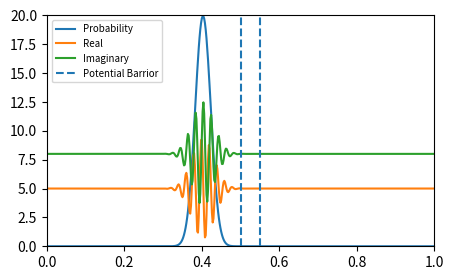

Generate this figure with matplotlib:
# Time dependent quantum mechanics with leap frog method
# [redacted]
# Copyright Prentice Hall 1997, 2006
# [redacted]
# Modified for VPython
# [redacted]
#
# Vectorized operation
# [redacted]

from numpy import *
# initialize wavefunction
# r[) and iold() are assigned the real and imaginary parts 
# of a gaussian wavefunction at the initial time.  i() is
# assigned the imaginary part of the wavefunction a halfstep 
# in time later.
# prob() and phase() are assigned values for the initial time.
#
# The initial position, sigma and central wavenumber for the 
# gaussian at t = 0.
#
def initwfunc(dt,dx,v,r,i,iold,jmax,x_0,s_0,k_0):
    sum1 = 0.
    sigmasq = 4*s_0*s_0
    for j in range(1,jmax-1): # real and imaginary psi(t=0) 
        x = j*dx
        r[j] = cos(k_0*x)*exp(-(x-x_0)**2/sigmasq)
        iold[j] = sin(k_0*x)*exp(-(x-x_0)**2/sigmasq)
        sum1 = sum1+r[j]**2+iold[j]**2
    sum1 = sqrt(sum1*dx)
    for j in range(1,jmax-1): # normalization
        r[j] = r[j]/sum1
        iold[j] = iold[j]/sum1
    # fixed boundary ~ infinit potential well
    r[0] = 0.0
    r[jmax-1] = 0.0
    iold[0] = 0.0
    iold[jmax-1] = 0.0
    # Initial halfstep for I
    s = dt/(2*dx*dx)
    for j in range(1,jmax-1):
        i[j] = iold[j]+0.5*(s*(r[j+1]-2*r[j]+r[j-1])-v[j]*r[j]*dt)
    i[0] = 0.0
    i[jmax-1] = 0.0
    return

# Assumes box quantization.  r() and i() are fixed at the walls.   
# iold() holds the imaginary part of the wavefunction at the 
# previous timestep.  It is needed to compute the prob() and 
# phase() distributions. 
def timestep(dt,dx,v,r,i,iold,jmax):
    s = dt/(2.*dx*dx)
    for j in range(1,jmax-1):
        r[j] = r[j]-s*(i[j+1]-2*i[j]+i[j-1])+v[j]*i[j]*dt
        iold[j] = i[j]
    for j in range(1,jmax-1): # Can we combine this loop with the one above?
        i[j] = i[j]+s*(r[j+1]-2*r[j]+r[j-1])-v[j]*r[j]*dt
    return


#vectorized timestep, unsuccessful attempt
def timestep_vec(dt,dx,v,r,i,iold,jmax):
    dx2 = (2.*dx*dx)
    iold = i.copy()
    r[1:-1] -= dt*((i[2:]-2*i[1:-1]+i[:-2])/dx2-v[1:-1]*i[1:-1])
    i[1:-1] += dt*((r[2:]-2*r[1:-1]+r[:-2])/dx2-v[1:-1]*r[1:-1])
    return

#vectorized timestep, one thing at a time
def timestep_v1(dx,v,w):

    return (w[2:]-2*w[1:-1]+w[:-2])/(2.*dx*dx)-v[1:-1]*w[1:-1]

# initialize parameters. Try a=0.7,w=0.1,v_0=1e6,d=1e5,
# x_0=0.4,s_0=0.02,jmax=500,dt=1e-7,intval=10
#print "1D scattering in (-L,L) ..."
#a = float(raw_input("square well/barrier at (aL): a => "))
#w = float(raw_input("square well/barrier width (wL): w => "))
#v_0 = float(raw_input("V_0 (in units of hbar**2/2mL**2) => "))
#d = float(raw_input("incident energy (in units of hbar**2/2mL**2) => "))
#x_0 = float(raw_input("initial wave packet location (in units of +-L) => "))
#s_0 = float(raw_input("incident Gaussian half width (in units of L) => "))
#jmax = int(raw_input("split into jmax intervals; jmax => "))
#dt = float(raw_input("dt (in units of 2mL**2/hbar) => "))
#intval = float(raw_input("plot at interval of this many time steps  => "))
a,w,v_0,d,x_0,s_0,jmax,dt,intval=0.5,.05,40.e3,1.e5,0.4,0.02,500,1e-7,10

#Barrior width tested 0.05, 0.1, .25, .5

k_0 = sqrt(d)
dx = 1./jmax
v = array(jmax*[0.])
r = array(jmax*[0.])
i = array(jmax*[0.])
iold = array(jmax*[0.])

# set up potential for barrior
start = int(a/dx)
end = start + int(w/dx)
for j in range(start,end):
    v[j] = v_0
# initialize wavefunction
initwfunc(dt,dx,v,r,i,iold,jmax,x_0,s_0,k_0)

# set up plot

import matplotlib.pyplot as plt
import matplotlib.animation as animation

from matplotlib.animation import FuncAnimation

fig, ax = plt.subplots(figsize=(5, 3))
ax.set(xlim=(0, 1), ylim=(0, 20))

xrange = arange(0,1,dx)
#The curves
prob_curve = ax.plot(xrange,[0]*len(xrange),label="Probability")[0]
r_curve = ax.plot(xrange,r,label="Real")[0]
i_curve = ax.plot(xrange,i,label="Imaginary")[0]

#lines for barrior
ax.vlines(ymin=0,ymax=20, x=a,linestyles='dashed',label="Potential Barrior")
ax.vlines(ymin=0,ymax=20, x=(a+w),linestyles='dashed')
#Legend for the plot
ax.legend(loc=2,prop={'size': 7})
def update_curves(n):
   
    global i
    global r
    
    global prob_curve
    global r_curve
    global i_curve
    #Run for 100 interations then show visual update
    inter =0
    while inter <100:
        #timestep(dt,dx,v,r,i,iold,jmax)
        #timestep_vec(dt,dx,v,r,i,iold,jmax)
        iold=i.copy()
        r[1:-1] -= dt*timestep_v1(dx,v,i)
        i[1:-1] += dt*timestep_v1(dx,v,r)
        inter +=1

    prob = (r*r+i*iold).tolist()
    
    prob_curve.set_ydata(prob)
    r_curve.set_ydata((r+5.))
    i_curve.set_ydata((i+8.))
        
        #print(r)
        #print("Change " + str(n) + " Mean" + str(mean(r)))
        
#Function that controls the animation
anim = FuncAnimation(fig,update_curves,interval=1,frames=100)
plt.draw()
plt.show()

#Summary of wave behavor in in repsponse to varing potential barriors

#Case Narrow Width
#a= 0.7 w =.01, v=1/2*E

#Case Large Width
#a= 0.7 w =.3, v=1/2*E
#As the width increases it seems that less of the wave enters, and the wave diminishes faster in
#The high potential region

#Case Edge barrior
#a=0.9, w=0.05, v=1/2E

#Case Middle barrior
#a =0.5, w=0.05, v=1/2*E

#After the tranmission the wave in the after barrior region becomes very large for the edge barrior
#And is calm after transmissions

#In the middle case the after barrior region's wave is smaller and more steady

#Case High Potential 
#a=0.7, w=0.1, v= 1.01*E

#Case low Potential 
#a=0.7, w=0.1, v= 1/4*E

#High case: Only a little peice of the wave function makes it past the entry of the barrior
#Low case: About half of the wave passes through
